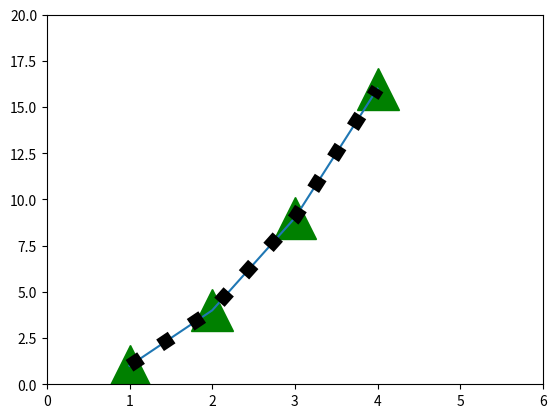

Source code (Python):
#https://matplotlib.org/users/pyplot_tutorial.html

import matplotlib.pyplot as plt
plt.plot([1,2,3,4], [1,4,9,16], 'ro')
plt.plot([1,2,3,4], [1,4,9,16], 'g^', markersize=30)
plt.plot([1,2,3,4], [1,4,9,16])
plt.plot([1,2,3,4], [1,4,9,16], 'k:', linewidth=10)
plt.axis([0, 6, 0, 20])
plt.show()
'''
import numpy as np
import matplotlib.pyplot as plt

from matplotlib.ticker import NullFormatter  # useful for `logit` scale

# Fixing random state for reproducibility
np.random.seed(19680801)

# make up some data in the interval ]0, 1[
y = np.random.normal(loc=0.5, scale=0.4, size=1000)
y = y[(y > 0) & (y < 1)]
y.sort()
x = np.arange(len(y))

# plot with various axes scales
plt.figure(1)

# linear
plt.subplot(221)
plt.plot(x, y)
plt.yscale('linear')
plt.title('linear')
plt.grid(True)


# log
plt.subplot(222)
plt.plot(x, y)
plt.yscale('log')
plt.title('log')
plt.grid(True)


# symmetric log
plt.subplot(223)
plt.plot(x, y - y.mean())
plt.yscale('symlog', linthreshy=0.01)
plt.title('symlog')
plt.grid(True)

# logit
#plt.subplot(224)
#plt.plot(x, y)
#plt.yscale('logit')
#plt.title('logit')
#plt.grid(True)
# Format the minor tick labels of the y-axis into empty strings with
# `NullFormatter`, to avoid cumbering the axis with too many labels.
plt.gca().yaxis.set_minor_formatter(NullFormatter())
# Adjust the subplot layout, because the logit one may take more space
# than usual, due to y-tick labels like "1 - 10^{-3}"
plt.subplots_adjust(top=0.92, bottom=0.08, left=0.10, right=0.95, hspace=0.25,
                    wspace=0.35)

plt.show()
------------
import matplotlib.pyplot as plt
plt.figure(1)                # the first figure
plt.subplot(211)             # the first subplot in the first figure
plt.plot([1, 2, 3])
plt.subplot(212)             # the second subplot in the first figure
plt.plot([4, 5, 6])


plt.figure(2)                # a second figure
plt.plot([4, 5, 6])          # creates a subplot(111) by default

plt.figure(1)                # figure 1 current; subplot(212) still current
plt.subplot(211)             # make subplot(211) in figure1 current
plt.title('Easy as 1, 2, 3') # subplot 211 title

plt.show()
----------------
import numpy as np
import matplotlib.pyplot as plt

ax = plt.subplot(111)

t = np.arange(0.0, 5.0, 0.01)
s = np.cos(2*np.pi*t)
line, = plt.plot(t, s, lw=2)

plt.annotate('local max', xy=(2, 1), xytext=(3, 1.5),
            arrowprops=dict(facecolor='black', shrink=0.05),
            )

plt.ylim(-2,2)
plt.show()

-----------------
import numpy as np
import matplotlib.pyplot as plt

# Fixing random state for reproducibility
np.random.seed(19680801)

mu, sigma = 100, 15
x = mu + sigma * np.random.randn(10000)

# the histogram of the data
n, bins, patches = plt.hist(x, 50, normed=1, facecolor='g', alpha=0.75)


plt.xlabel('Smarts')
plt.ylabel('Probability')
plt.title('Histogram of IQ')
plt.text(60, .025, r'$\mu=100,\ \sigma=15$')
plt.axis([40, 160, 0, 0.03])
plt.grid(True)
plt.show()
-------------------
import numpy as np
import matplotlib.pyplot as plt

def f(t):
    return np.exp(-t) * np.cos(2*np.pi*t)

t1 = np.arange(0.0, 5.0, 0.1)
t2 = np.arange(0.0, 5.0, 0.02)

plt.figure(1)
plt.subplot(211)
plt.plot(t1, f(t1), 'bo', t2, f(t2), 'k')

plt.subplot(212)
plt.plot(t2, np.cos(2*np.pi*t2), 'r--')
plt.show()
--------------
import numpy as np
import matplotlib.pyplot as plt

# evenly sampled time at 200ms intervals
t = np.arange(0., 5., 0.2)

# red dashes, blue squares and green triangles
plt.plot(t, t, 'r--', t, t**2, 'bs', t, t**3, 'g^')
plt.show()
----------------
import matplotlib.pyplot as plt
plt.plot([1,2,3,4], [1,4,9,16], 'ro')
plt.axis([0, 6, 0, 20])
plt.show()
-----------------
import matplotlib.pyplot as plt
plt.plot([1,2,3,4])
plt.ylabel('some numbers')
plt.xlabel('some other numbers')
plt.show()
'''
